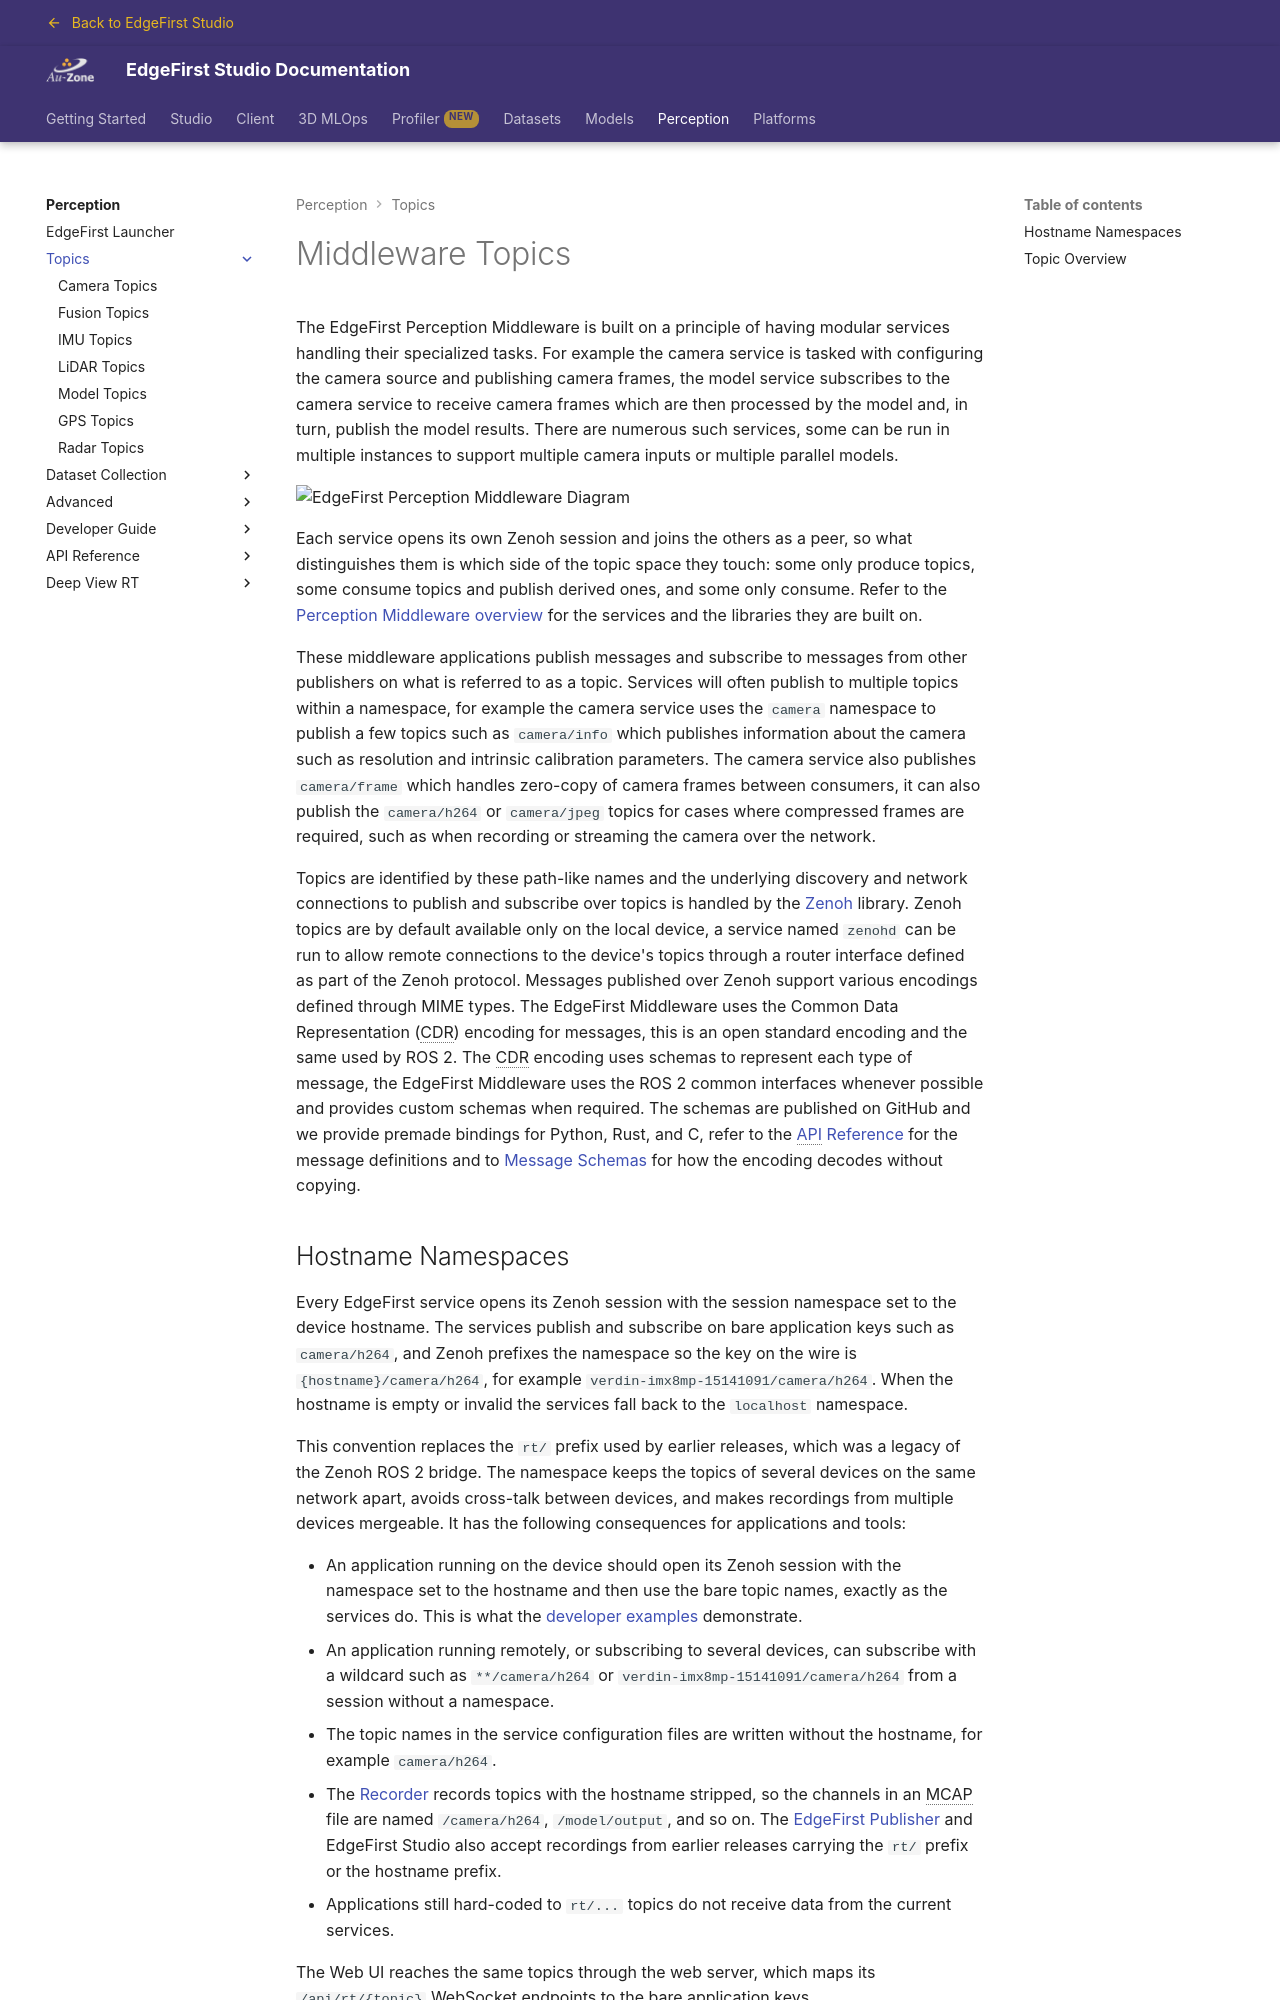

repository: EdgeFirstAI/documentation · page: saas/perception/topics/index.html · generator: mkdocs

# Middleware Topics

The EdgeFirst Perception Middleware is built on a principle of having modular services handling their specialized tasks.
For example the camera service is tasked with configuring the camera source and publishing camera frames, the model service
subscribes to the camera service to receive camera frames which are then processed by the model and, in turn, publish the
model results.  There are numerous such services, some can be run in multiple instances to support multiple camera inputs
or multiple parallel models.

```mermaid
graph LR
    camera --> model["vision model"] --> zenoh    
    radarpub --> fusion["fusion model"] --> zenoh
    lidarpub --> zenoh
    camera --> fusion
    radarpub --> zenoh
    camera --> zenoh    
    model --> fusion
    navsat --> zenoh
    imu --> zenoh
    zenoh --> recorder --> mcap
    zenoh --> webui --> https
    zenoh --> user["user apps"]
    https --> user
```

These middleware applications publish messages and subscribe to messages from other publishers on what is referred to as a topic.
Services will often publish to multiple topics within a namespace, for example the camera service uses the `/camera` namespace
to publish a few topics such as `/camera/info` which publishes information about the camera such as resolution and intrinsic
calibration parameters.  The camera service also publishes `/camera/dma` which handles zero-copy of camera frames between
consumers, it can also publish the `/camera/h264` or `/camera/jpeg` topics for cases where compressed frames are required, such
as when recording or streaming the camera over the network.
